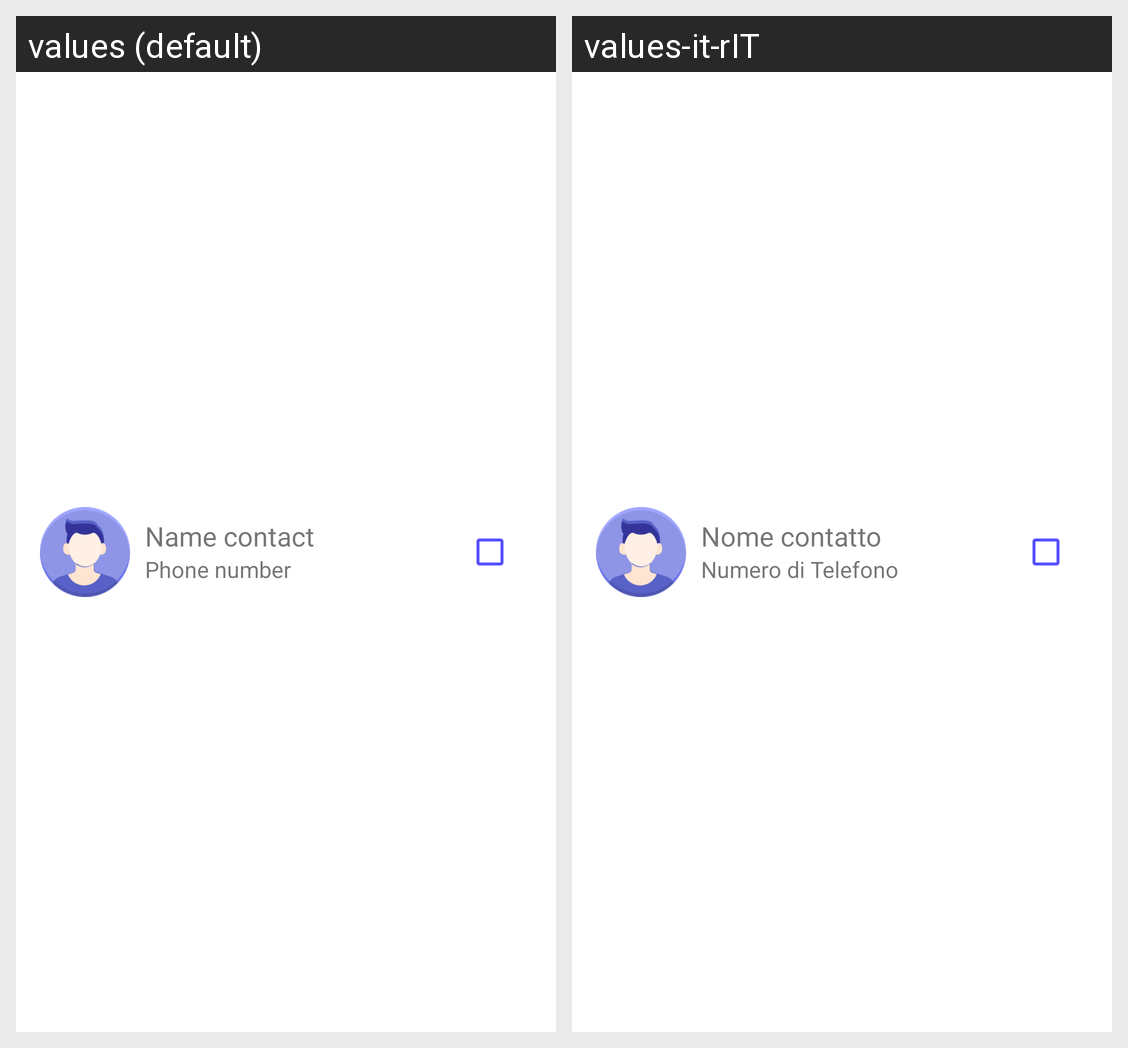

For this localized Android screen grid, give each drawn string resource with its value in every locale shown.
Android screen res/layout/contact_list_row.xml rendered under 2 locales, left to right: values (default), values-it-rIT. Device: Nexus 5 (rendered at 1080×1920; each locale shown at half size, 540×960, under a caption strip naming it); theme Theme.Savent.
Strings drawn on this screen, with the default value and each locale's value (text and hints the layout hard-codes, and strings that could not be matched under every locale, appear in the picture but are not listed):

nomeContatto
  values: Name contact
  values-it-rIT: Nome contatto

numeroContatto
  values: Phone number
  values-it-rIT: Numero di Telefono
